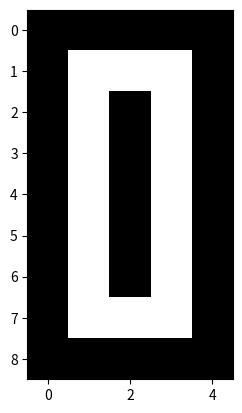

Source code (Python):
import matplotlib.pyplot as plt

data_1 = [[0, 0, 0, 0, 0],
          [0, 0, 1, 0, 0],
          [0, 0, 1, 0, 0],
          [0, 0, 1, 0, 0],
          [0, 0, 1, 0, 0],
          [0, 0, 1, 0, 0],
          [0, 0, 1, 0, 0],
          [0, 0, 1, 0, 0],
          [0, 0, 0, 0, 0]]

plt.imshow(data_1, cmap = 'gray')
plt.show()

data_2 = [[0, 0, 0, 0, 0],
          [0, 1, 1, 1, 0],
          [0, 1, 0, 1, 0],
          [0, 1, 0, 1, 0],
          [0, 0, 0, 1, 0],
          [0, 1, 1, 1, 0],
          [0, 1, 0, 0, 0],
          [0, 1, 1, 1, 0],
          [0, 0, 0, 0, 0]]

plt.imshow(data_2, cmap = 'gray')
plt.show()

data_3 = [[0, 0, 0, 0, 0],
          [0, 1, 1, 1, 0],
          [0, 1, 0, 1, 0],
          [0, 1, 0, 1, 0],
          [0, 0, 0, 1, 0],
          [0, 1, 1, 1, 0],
          [0, 0, 0, 1, 0],
          [0, 1, 1, 1, 0],
          [0, 0, 0, 0, 0]]

plt.imshow(data_3, cmap = 'gray')
plt.show()

data_4 = [[0, 0, 0, 0, 0],
          [0, 1, 0, 1, 0],
          [0, 1, 0, 1, 0],
          [0, 1, 0, 1, 0],
          [0, 1, 0, 1, 0],
          [0, 1, 1, 1, 0],
          [0, 0, 0, 1, 0],
          [0, 0, 0, 1, 0],
          [0, 0, 0, 0, 0]]

plt.imshow(data_4, cmap = 'gray')
plt.show()

data_5 = [[0, 0, 0, 0, 0],
          [0, 1, 1, 1, 0],
          [0, 1, 0, 0, 0],
          [0, 1, 0, 0, 0],
          [0, 1, 0, 0, 0],
          [0, 1, 1, 1, 0],
          [0, 0, 0, 1, 0],
          [0, 1, 1, 1, 0],
          [0, 0, 0, 0, 0]]

plt.imshow(data_5, cmap = 'gray')
plt.show()

data_6 = [[0, 0, 0, 0, 0],
          [0, 1, 1, 1, 0],
          [0, 1, 0, 1, 0],
          [0, 1, 0, 1, 0],
          [0, 1, 0, 0, 0],
          [0, 1, 1, 1, 0],
          [0, 1, 0, 1, 0],
          [0, 1, 1, 1, 0],
          [0, 0, 0, 0, 0]]

plt.imshow(data_6, cmap = 'gray')
plt.show()

data_7 = [[0, 0, 0, 0, 0],
          [0, 1, 1, 1, 0],
          [0, 1, 0, 1, 0],
          [0, 1, 0, 1, 0],
          [0, 0, 0, 1, 0],
          [0, 0, 1, 1, 0],
          [0, 0, 1, 0, 0],
          [0, 0, 1, 0, 0],
          [0, 0, 0, 0, 0]]

plt.imshow(data_7, cmap = 'gray')
plt.show()

data_8 = [[0, 0, 0, 0, 0],
          [0, 1, 1, 1, 0],
          [0, 1, 0, 1, 0],
          [0, 1, 0, 1, 0],
          [0, 1, 0, 1, 0],
          [0, 1, 1, 1, 0],
          [0, 1, 0, 1, 0],
          [0, 1, 1, 1, 0],
          [0, 0, 0, 0, 0]]

plt.imshow(data_8, cmap = 'gray')
plt.show()

data_9 = [[0, 0, 0, 0, 0],
          [0, 1, 1, 1, 0],
          [0, 1, 0, 1, 0],
          [0, 1, 0, 1, 0],
          [0, 1, 0, 1, 0],
          [0, 1, 1, 1, 0],
          [0, 0, 0, 1, 0],
          [0, 1, 1, 1, 0],
          [0, 0, 0, 0, 0]]

plt.imshow(data_9, cmap = 'gray')
plt.show()

data_0 = [[0, 0, 0, 0, 0],
          [0, 1, 1, 1, 0],
          [0, 1, 0, 1, 0],
          [0, 1, 0, 1, 0],
          [0, 1, 0, 1, 0],
          [0, 1, 0, 1, 0],
          [0, 1, 0, 1, 0],
          [0, 1, 1, 1, 0],
          [0, 0, 0, 0, 0]]

plt.imshow(data_0, cmap = 'gray')
plt.show()

